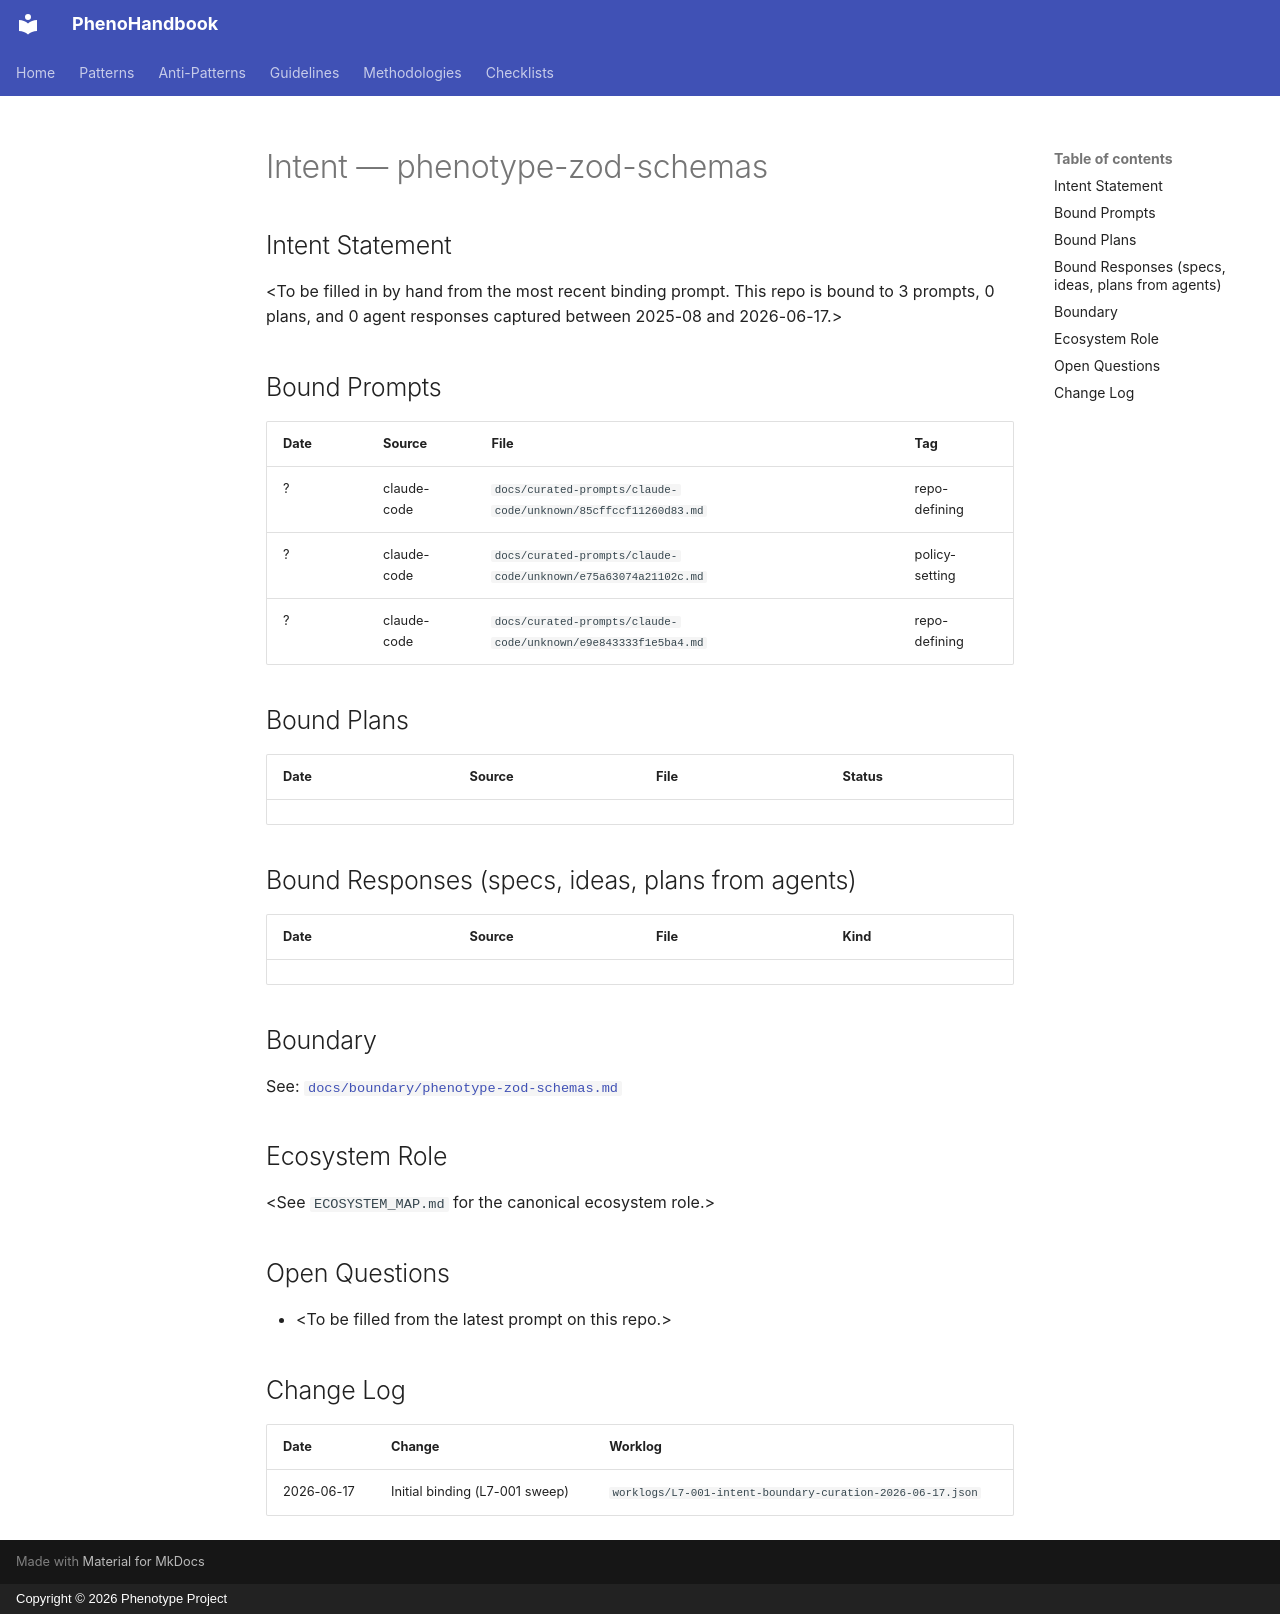

repository: KooshaPari/PhenoShared · page: intent/phenotype-zod-schemas/index.html · generator: mkdocs · copyright: Copyright © 2026 Phenotype Project

---
repo: "phenotype-zod-schemas"
aliases: []
role: unknown
status: active
last_verified: 2026-06-17
bound_prompts: 3
bound_plans: 0
bound_responses: 0
device: macbook
---

# Intent — phenotype-zod-schemas

## Intent Statement

&lt;To be filled in by hand from the most recent binding prompt. This repo is bound to 3 prompts, 0 plans, and 0 agent responses captured between 2025-08 and 2026-06-17.>

## Bound Prompts

| Date | Source | File | Tag |
| ---- | ------ | ---- | --- |
| ? | claude-code | `docs/curated-prompts/claude-code/unknown/85cffccf11260d83.md` | repo-defining |
| ? | claude-code | `docs/curated-prompts/claude-code/unknown/e75a63074a21102c.md` | policy-setting |
| ? | claude-code | `docs/curated-prompts/claude-code/unknown/e9e843333f1e5ba4.md` | repo-defining |

## Bound Plans

| Date | Source | File | Status |
| ---- | ------ | ---- | ------ |

## Bound Responses (specs, ideas, plans from agents)

| Date | Source | File | Kind |
| ---- | ------ | ---- | ---- |

## Boundary

See: [`docs/boundary/phenotype-zod-schemas.md`](../boundary/phenotype-zod-schemas.md)

## Ecosystem Role

&lt;See `ECOSYSTEM_MAP.md` for the canonical ecosystem role.>

## Open Questions

- &lt;To be filled from the latest prompt on this repo.>

## Change Log

| Date | Change | Worklog |
| ---- | ------ | ------- |
| 2026-06-17 | Initial binding (L7-001 sweep) | `worklogs/L7-001-intent-boundary-curation-2026-06-17.json` |
